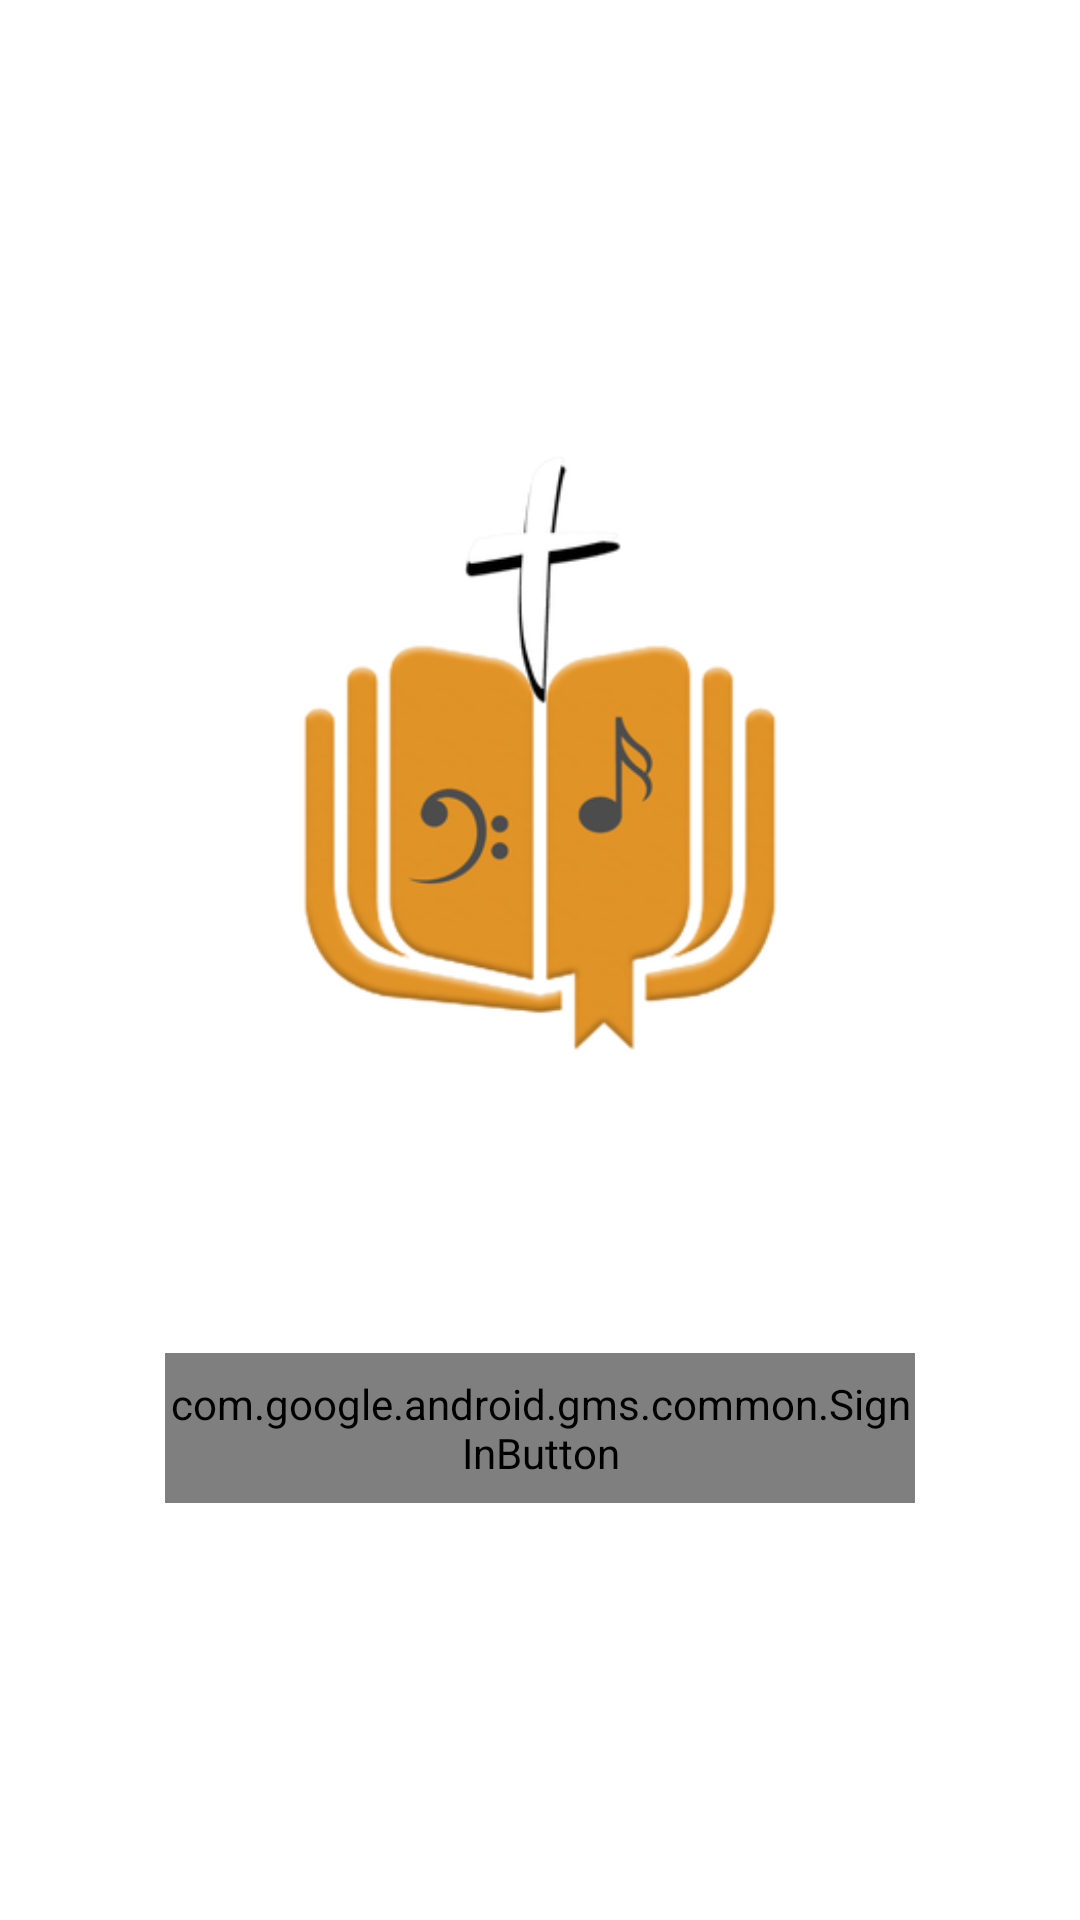

The Android layout XML behind this screen, and the referenced resources:
<!-- AndroidManifest.xml: application theme AppTheme -->
<!-- res/layout/activity_loginf.xml -->
<?xml version="1.0" encoding="utf-8"?>
<RelativeLayout xmlns:android="http://schemas.android.com/apk/res/android"
    xmlns:app="http://schemas.android.com/apk/res-auto"
    xmlns:tools="http://schemas.android.com/tools"
    android:layout_width="match_parent"
    android:layout_height="match_parent"
    android:orientation="vertical"
    android:background="#FFFFFF">
    <LinearLayout
        android:layout_width="match_parent"
        android:layout_height="match_parent"
        android:orientation="vertical"
        android:gravity="center">
        <ImageView
            android:layout_width="350dp"
            android:layout_height="350dp"
            android:background="@drawable/rsz_icon"
            />
        <com.google.android.gms.common.SignInButton
            android:id="@+id/googlesb"
            android:layout_width="250dp"
            android:layout_height="50dp"
            android:layout_alignParentBottom="true"
            android:layout_centerHorizontal="true"
            android:layout_gravity="center"
            android:layout_marginBottom="38dp" />

    </LinearLayout>


</RelativeLayout>
<!-- resources referenced by this layout -->
<resources>
  <!-- drawable rsz_icon: png bitmap (drawable-v24, 50549 bytes) -->
  <style name="AppTheme" parent="Theme.AppCompat.Light.DarkActionBar">
          
          <item name="colorPrimary">@color/colorPrimary</item>
          <item name="colorPrimaryDark">@color/colorPrimaryDark</item>
          <item name="colorAccent">@color/colorAccent</item>
      </style>
  <!-- not gathered from this repository: default colours our renderer supplied (Android Studio template values) -->
  <color name="colorPrimary">#FF6200EE</color>
  <color name="colorPrimaryDark">#FF3700B3</color>
  <color name="colorAccent">#FF03DAC5</color>
</resources>
